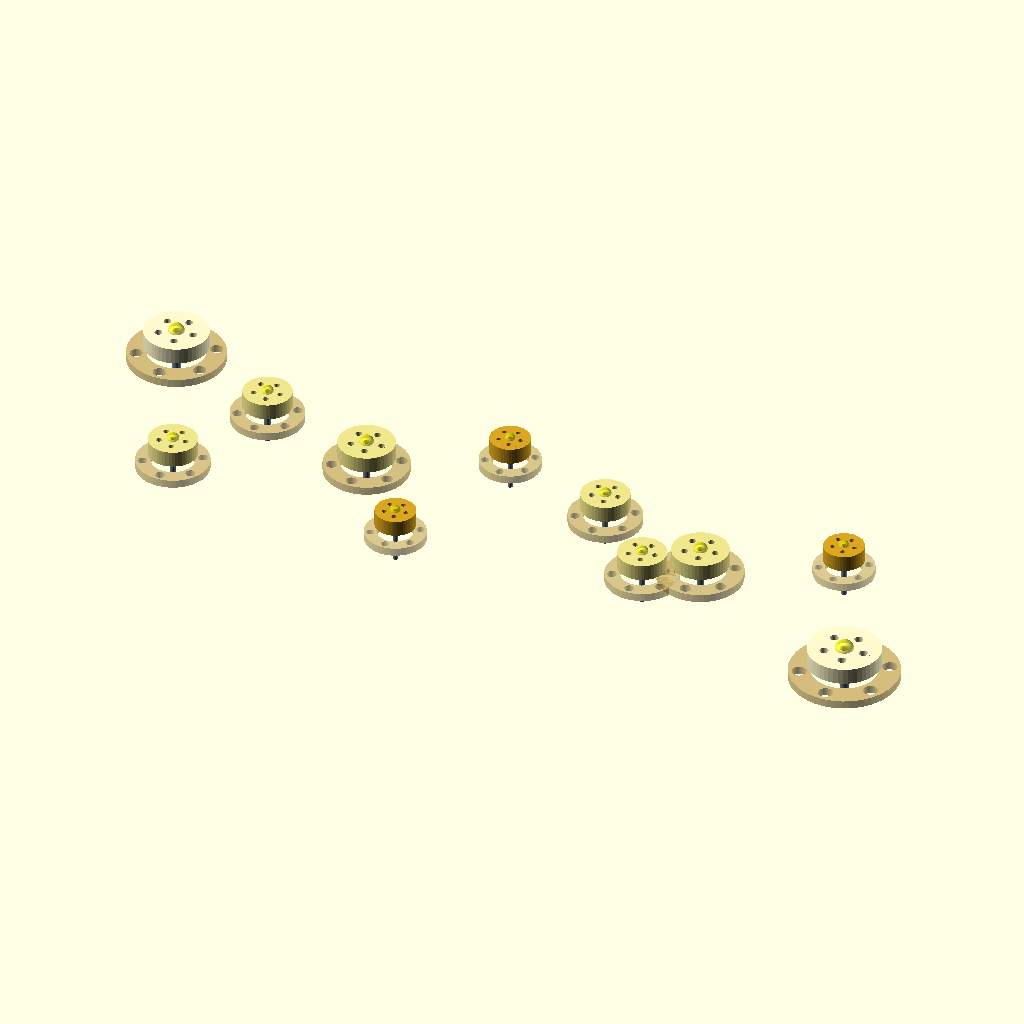
Cell 1 — every parameter at its default value.
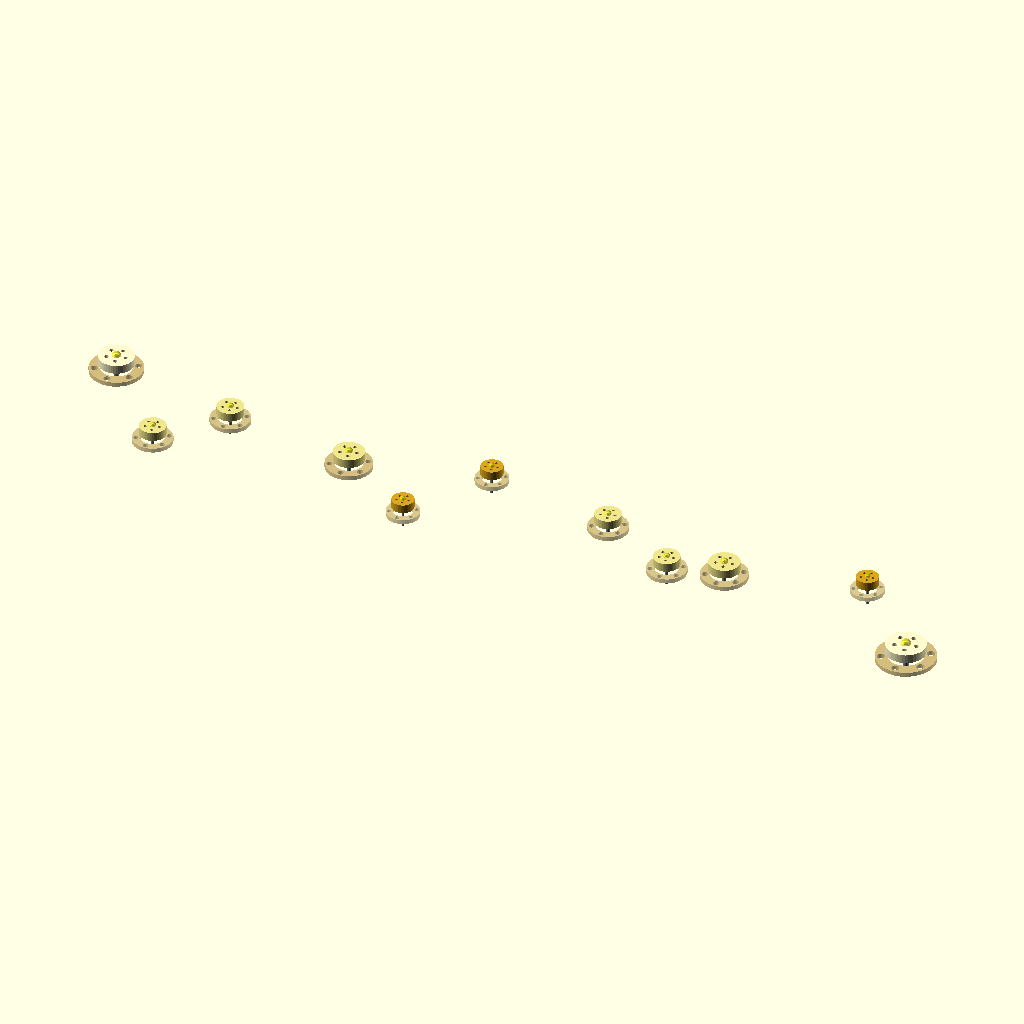
Cell 2: IW = 604 (everything else at default).
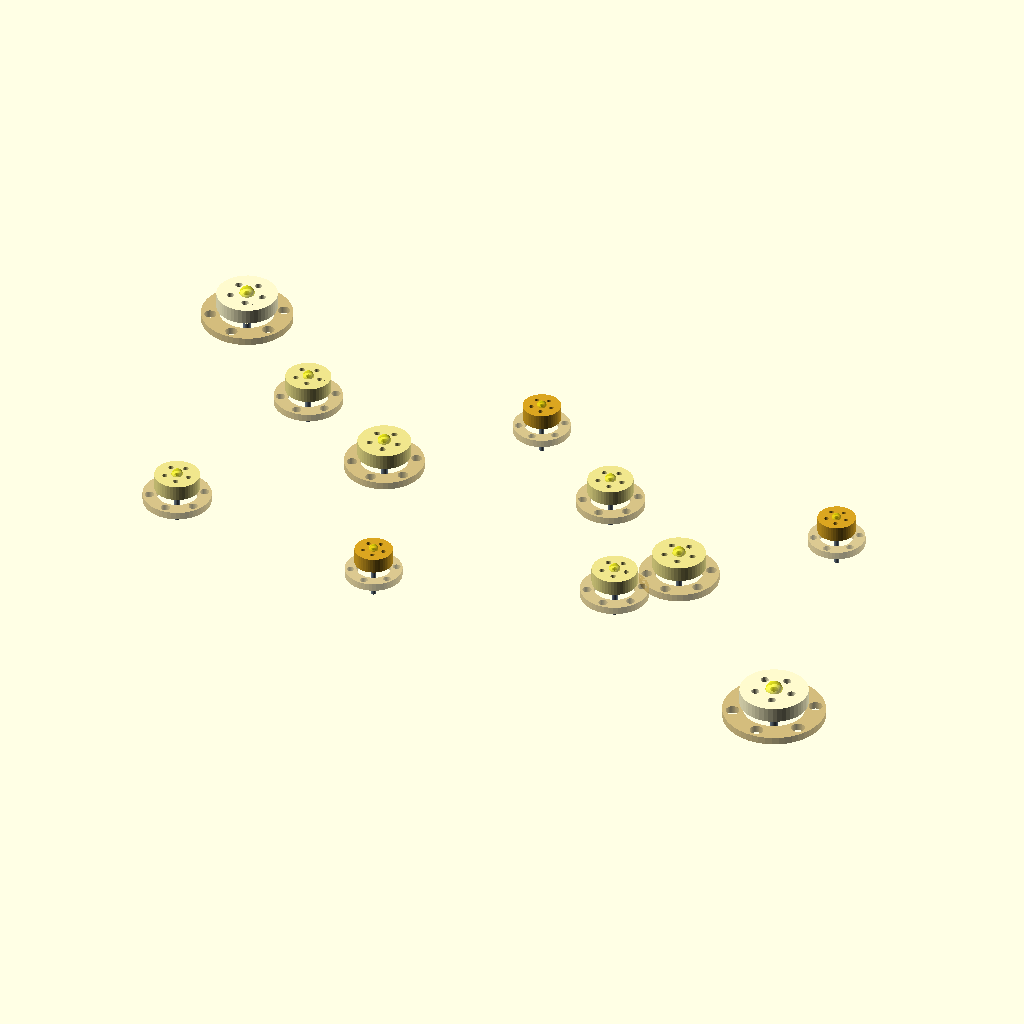
Cell 3: the same model with IH = 454.
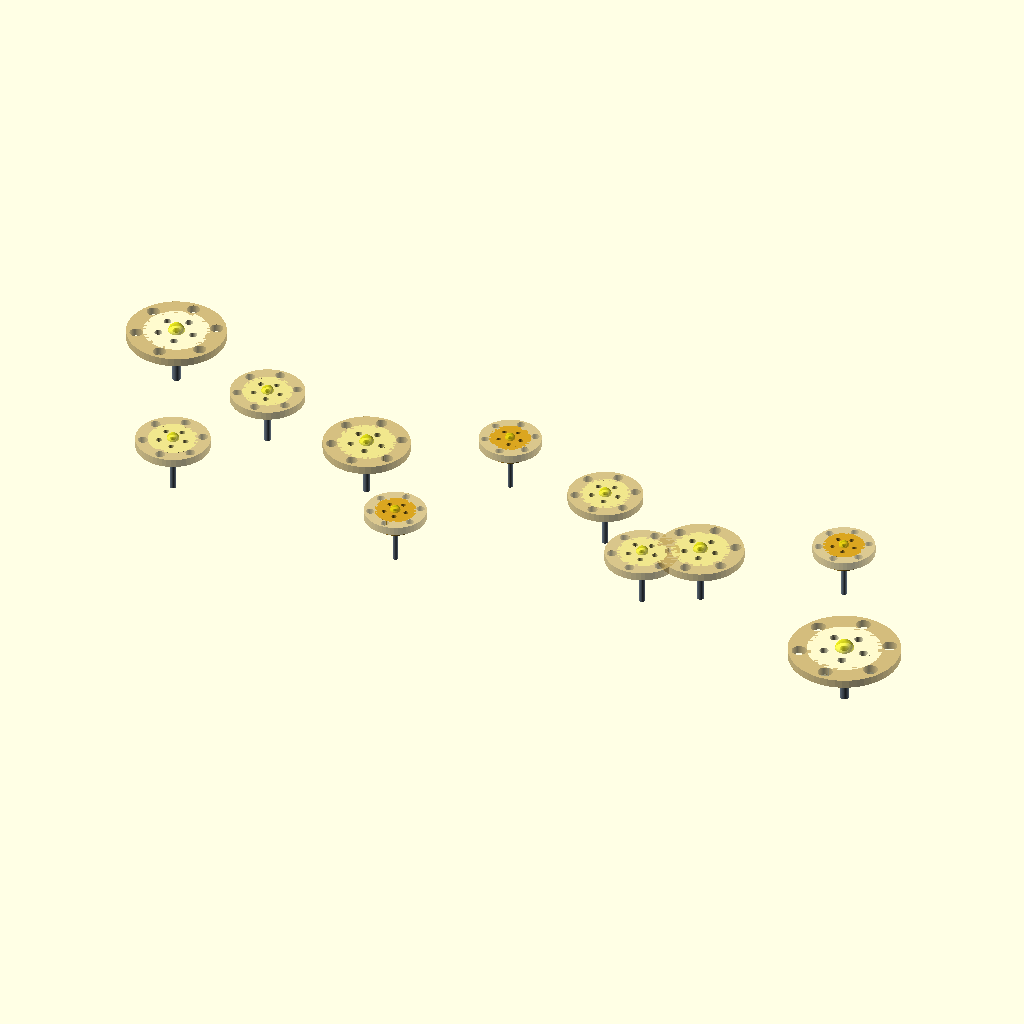
Cell 4: Z_STAR_HALO = 12 (everything else at default).
The same orthographic view direction (rotation 55°, 0°, 25°; colour scheme Cornfield) for every cell, with the view re-fitted per cell, so scale and position can differ between cells.
Source of the model, 3d_design_agent/components/star_twinkle_system.scad:
// ═══════════════════════════════════════════════════════════════════════════════════════
//                    STAR TWINKLE SYSTEM - 11 STARS WITH ROTATING HALOS
//                    Counter-rotating gear + halo creates sparkle effect
//                    Varied speeds for organic, magical appearance
// ═══════════════════════════════════════════════════════════════════════════════════════
$fn = 48;

// ═══════════════════════════════════════════════════════════════════════════════════════
//                                ANIMATION PARAMETERS
// ═══════════════════════════════════════════════════════════════════════════════════════
t = $t;
master_phase = t * 360;

// ═══════════════════════════════════════════════════════════════════════════════════════
//                                STAR POSITIONS & PARAMETERS
//                                (11 stars distributed across sky zone)
// ═══════════════════════════════════════════════════════════════════════════════════════
// Format: [x%, y%, radius, gear_speed_mult, halo_speed_mult, brightness]
// x%, y% are percentages of inner canvas (302mm x 227mm)
// Speed multipliers create varied twinkle rates (0.4x to 0.75x per plan)

STAR_CONFIG = [
    // Upper left quadrant (near cypress)
    [0.12, 0.88, 8, 0.60, 0.45, 1.0],   // Star 1: Large, prominent
    [0.22, 0.82, 6, 0.50, 0.38, 0.9],   // Star 2: Medium

    // Upper center (between swirls)
    [0.32, 0.78, 7, 0.55, 0.42, 0.95],  // Star 3: Medium-large
    [0.42, 0.85, 5, 0.70, 0.52, 0.85],  // Star 4: Small, fast twinkle
    [0.52, 0.80, 6, 0.48, 0.35, 0.9],   // Star 5: Medium, slow

    // Mid sky (wind path area)
    [0.18, 0.70, 6, 0.65, 0.48, 0.88],  // Star 6: Medium
    [0.38, 0.68, 5, 0.72, 0.55, 0.82],  // Star 7: Small, fast

    // Upper right (near moon)
    [0.62, 0.75, 7, 0.45, 0.32, 0.92],  // Star 8: Large, slow (moon companion)
    [0.72, 0.82, 5, 0.75, 0.58, 0.8],   // Star 9: Small, fastest
    [0.58, 0.72, 6, 0.58, 0.43, 0.87],  // Star 10: Medium

    // Accent star (brightest)
    [0.78, 0.65, 9, 0.40, 0.28, 1.0]    // Star 11: Largest, slowest (like Venus)
];

// Inner canvas dimensions (from V47)
IW = 302;
IH = 227;
TAB_W = 4;

// ═══════════════════════════════════════════════════════════════════════════════════════
//                                Z-LAYER POSITIONS
// ═══════════════════════════════════════════════════════════════════════════════════════
Z_STAR_BASE = 8;        // Behind wind path
Z_STAR_HALO = 6;        // Behind gear
Z_STAR_GEAR = 10;       // Star gear itself

// ═══════════════════════════════════════════════════════════════════════════════════════
//                                COLOR PALETTE
// ═══════════════════════════════════════════════════════════════════════════════════════
C_STAR_BRIGHT = "#fffacd";   // Lemon chiffon (brightest)
C_STAR_MED = "#f0e68c";      // Khaki
C_STAR_DIM = "#daa520";      // Goldenrod
C_STAR_HALO = "#c0a050";     // Dark goldenrod (halo)
C_STAR_GLOW = "#ffff00";     // Yellow (LED glow)

// ═══════════════════════════════════════════════════════════════════════════════════════
//                                STAR GEAR MODULE
//                                (Inner rotating gear with star points)
// ═══════════════════════════════════════════════════════════════════════════════════════
module star_gear(radius, rotation, brightness) {
    // Star color based on brightness
    star_color = brightness > 0.95 ? C_STAR_BRIGHT :
                 brightness > 0.85 ? C_STAR_MED : C_STAR_DIM;

    rotate([0, 0, rotation]) {
        // Central gear body
        color(star_color)
        difference() {
            cylinder(r=radius, h=4);
            translate([0, 0, -1])
            cylinder(r=radius * 0.12, h=6);

            // Decorative holes (5-point pattern)
            for (i = [0:4]) {
                rotate([0, 0, i * 72])
                translate([radius * 0.55, 0, -1])
                cylinder(r=radius * 0.12, h=6);
            }
        }

        // Star points (8 rays)
        color(star_color)
        for (i = [0:7]) {
            rotate([0, 0, i * 45])
            translate([radius * 0.7, 0, 0])
            cylinder(r1=radius * 0.18, r2=radius * 0.08, h=4, $fn=3);
        }

        // Central glow (simulated LED)
        translate([0, 0, 4])
        color(C_STAR_GLOW, brightness * 0.6)
        sphere(r=radius * 0.25);
    }
}

// ═══════════════════════════════════════════════════════════════════════════════════════
//                                COUNTER-ROTATING HALO MODULE
// ═══════════════════════════════════════════════════════════════════════════════════════
module star_halo(radius, rotation, brightness) {
    halo_outer = radius * 1.5;
    halo_inner = radius * 0.9;

    rotate([0, 0, rotation])
    color(C_STAR_HALO, brightness * 0.7)
    difference() {
        cylinder(r=halo_outer, h=2);
        translate([0, 0, -1])
        cylinder(r=halo_inner, h=4);

        // Decorative cutouts (6-point pattern, offset from star)
        for (i = [0:5]) {
            rotate([0, 0, i * 60 + 30])
            translate([halo_outer * 0.8, 0, -1])
            cylinder(r=radius * 0.2, h=4);
        }
    }
}

// ═══════════════════════════════════════════════════════════════════════════════════════
//                                COMPLETE STAR ASSEMBLY
// ═══════════════════════════════════════════════════════════════════════════════════════
module star_assembly(radius, gear_rotation, halo_rotation, brightness) {
    // Counter-rotating halo (behind)
    translate([0, 0, Z_STAR_HALO])
    star_halo(radius, halo_rotation, brightness);

    // Rotating star gear (front)
    translate([0, 0, Z_STAR_GEAR])
    star_gear(radius, gear_rotation, brightness);

    // Shaft
    color("#708090")
    cylinder(d=radius * 0.25, h=Z_STAR_GEAR + 5);
}

// ═══════════════════════════════════════════════════════════════════════════════════════
//                                FULL 11-STAR SYSTEM
// ═══════════════════════════════════════════════════════════════════════════════════════
module star_twinkle_system() {
    for (i = [0:len(STAR_CONFIG)-1]) {
        cfg = STAR_CONFIG[i];
        x_pos = cfg[0] * IW;
        y_pos = cfg[1] * IH;
        radius = cfg[2];
        gear_speed = cfg[3];
        halo_speed = cfg[4];
        brightness = cfg[5];

        // Calculate rotations (gear and halo counter-rotate)
        gear_rot = master_phase * gear_speed;
        halo_rot = -master_phase * halo_speed;  // Negative = counter-rotating

        translate([TAB_W + x_pos, TAB_W + y_pos, 0])
        star_assembly(radius, gear_rot, halo_rot, brightness);
    }
}

// ═══════════════════════════════════════════════════════════════════════════════════════
//                                STAR DRIVE GEAR TRAIN
//                                (Connects to sky drive in main assembly)
// ═══════════════════════════════════════════════════════════════════════════════════════
module star_drive_train() {
    // This would connect to the sky drive gear (20T @ 110,30)
    // For visualization, showing drive connection points

    // Drive gear position (behind wind path)
    drive_x = 150;
    drive_y = 180;
    drive_z = Z_STAR_BASE - 3;

    translate([TAB_W + drive_x, TAB_W + drive_y, drive_z]) {
        // Main star drive gear (24T)
        rotate([0, 0, master_phase * 0.5])
        color("#b8860b")
        difference() {
            cylinder(r=12, h=5);
            translate([0, 0, -1])
            cylinder(d=4, h=7);
            for (i = [0:3]) {
                rotate([0, 0, i * 90 + 45])
                translate([8, 0, -1])
                cylinder(r=2, h=7);
            }
        }

        // Shaft to sky area
        color("#708090")
        cylinder(d=4, h=30);
    }

    // Distribution idler gears (would connect to individual star shafts)
    // In practice, belts or additional gear chains would reach each star
    idler_positions = [
        [100, 200],
        [170, 190],
        [220, 185]
    ];

    for (pos = idler_positions) {
        translate([TAB_W + pos[0], TAB_W + pos[1], drive_z]) {
            rotate([0, 0, -master_phase * 0.4])
            color("#8b7355")
            difference() {
                cylinder(r=8, h=4);
                translate([0, 0, -1])
                cylinder(d=3, h=6);
            }
        }
    }
}

// ═══════════════════════════════════════════════════════════════════════════════════════
//                                MAIN ASSEMBLY
// ═══════════════════════════════════════════════════════════════════════════════════════

// All 11 stars
star_twinkle_system();

// Drive train (optional visualization)
// star_drive_train();

// ═══════════════════════════════════════════════════════════════════════════════════════
//                                DEBUG OUTPUT
// ═══════════════════════════════════════════════════════════════════════════════════════
echo("═══════════════════════════════════════════════════════════════════════════════════════");
echo("STAR TWINKLE SYSTEM - 11 STARS WITH COUNTER-ROTATING HALOS");
echo("═══════════════════════════════════════════════════════════════════════════════════════");
echo("");
echo("STAR INVENTORY:");
for (i = [0:len(STAR_CONFIG)-1]) {
    cfg = STAR_CONFIG[i];
    echo(str("  Star ", i+1, ": R=", cfg[2], "mm @ (",
             round(cfg[0]*100), "%, ", round(cfg[1]*100), "%) ",
             "gear=", cfg[3], "x, halo=", cfg[4], "x"));
}
echo("");
echo("TWINKLE EFFECT:");
echo("  - Gear rotates CW at 0.40x to 0.75x master speed");
echo("  - Halo counter-rotates CCW at 0.28x to 0.58x");
echo("  - Speed difference creates sparkling interference");
echo("");
echo("BRIGHTNESS LEVELS:");
echo("  1.0  = Brightest (lemon chiffon)");
echo("  0.85+ = Medium (khaki)");
echo("  <0.85 = Dim (goldenrod)");
echo("");
echo("Animation: View > Animate | FPS=30, Steps=360");
echo("═══════════════════════════════════════════════════════════════════════════════════════");
Customizer parameters (derived from the source; name, type, default, range or options):
IW: number, default 302
IH: number, default 227
TAB_W: number, default 4
Z_STAR_BASE: number, default 8
Z_STAR_HALO: number, default 6
Z_STAR_GEAR: number, default 10
C_STAR_BRIGHT: string, default "#fffacd"
C_STAR_MED: string, default "#f0e68c"
C_STAR_DIM: string, default "#daa520"
C_STAR_HALO: string, default "#c0a050"
C_STAR_GLOW: string, default "#ffff00"
